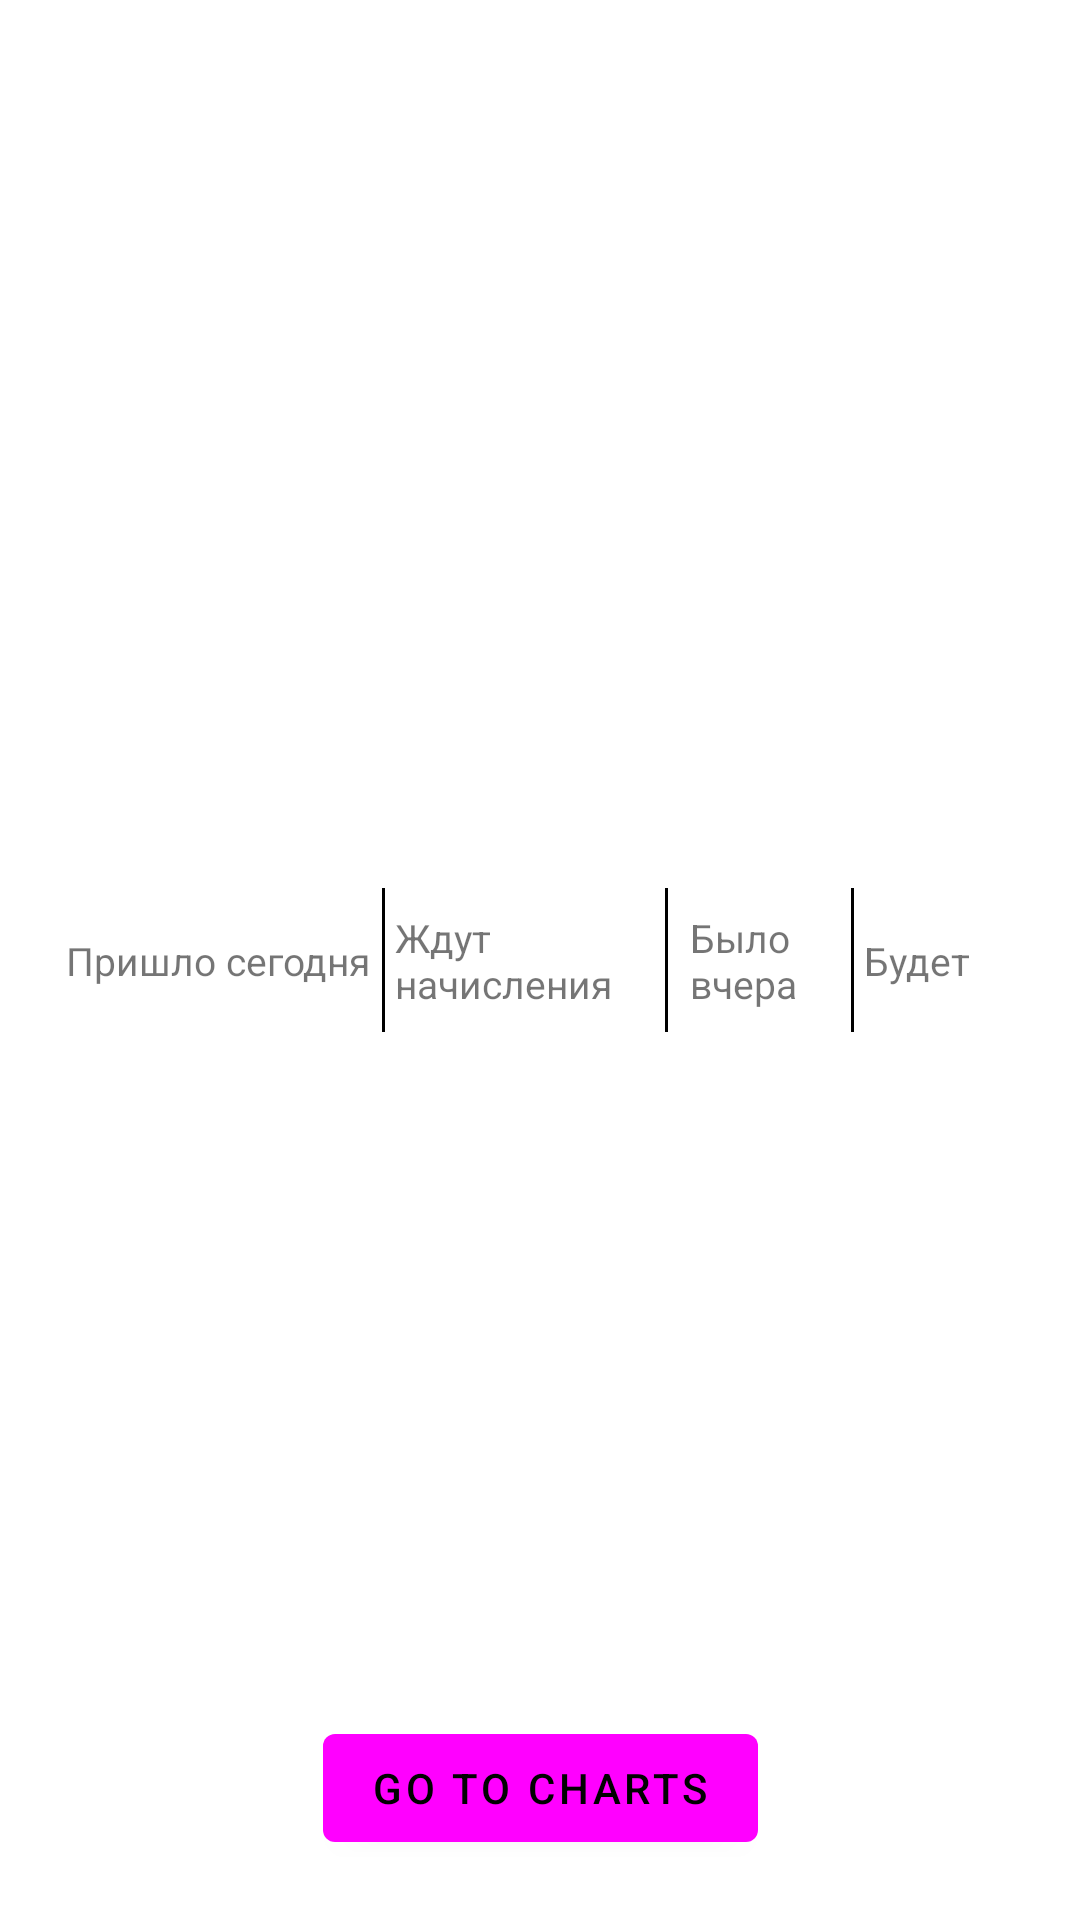

Reconstruct the res/layout file that produces this screen, plus the resources it refers to.
<!-- AndroidManifest.xml: application theme Theme.AppForTest -->
<!-- res/layout/fragment_mnogoru.xml -->
<?xml version="1.0" encoding="utf-8"?>
<androidx.constraintlayout.widget.ConstraintLayout xmlns:android="http://schemas.android.com/apk/res/android"
    xmlns:app="http://schemas.android.com/apk/res-auto"
    android:layout_width="match_parent"
    android:layout_height="match_parent"
    android:background="@color/white">

    <TextView
        android:id="@+id/lable1"
        android:layout_width="wrap_content"
        android:layout_height="wrap_content"
        android:text="Пришло сегодня"
        android:textSize="13sp"
        android:layout_marginStart="22dp"
        android:layout_marginHorizontal="8dp"
        app:layout_constraintWidth_min="50dp"
        app:layout_constrainedWidth="true"
        app:layout_constraintHorizontal_chainStyle="spread"
        app:layout_constraintBottom_toBottomOf="parent"
        app:layout_constraintEnd_toStartOf="@+id/lable2"
        app:layout_constraintStart_toStartOf="parent"
        app:layout_constraintTop_toTopOf="parent" />

    <View
        android:id="@+id/divider1"
        android:layout_width="1dp"
        android:layout_height="48dp"
        android:background="@color/black"
        app:layout_constraintTop_toTopOf="parent"
        app:layout_constraintBottom_toBottomOf="parent"
        app:layout_constraintEnd_toStartOf="@+id/lable2"
        app:layout_constraintStart_toEndOf="@+id/lable1" />

    <TextView
        android:id="@+id/lable2"
        android:layout_width="wrap_content"
        android:layout_height="wrap_content"
        android:text="Ждут начисления"
        app:layout_constraintWidth_min="50dp"
        app:layout_constraintWidth_max="220dp"
        android:textSize="13sp"
        app:layout_constrainedWidth="true"
        android:layout_marginHorizontal="8dp"
        app:layout_constraintBottom_toBottomOf="parent"
        app:layout_constraintEnd_toStartOf="@+id/lable3"
        app:layout_constraintStart_toEndOf="@+id/lable1"
        app:layout_constraintTop_toTopOf="parent" />

    <View
        android:id="@+id/divider2"
        android:layout_width="1dp"
        android:layout_height="48dp"
        android:background="@color/black"
        app:layout_constraintTop_toTopOf="parent"
        app:layout_constraintBottom_toBottomOf="parent"
        app:layout_constraintEnd_toStartOf="@+id/lable3"
        app:layout_constraintStart_toEndOf="@+id/lable2" />

    <TextView
        android:id="@+id/lable3"
        android:layout_width="wrap_content"
        android:layout_height="wrap_content"
        android:text="Было вчера"
        android:textSize="13sp"
        app:layout_constraintWidth_min="50dp"
        app:layout_constrainedWidth="true"
        android:layout_marginHorizontal="8dp"
        app:layout_constraintBottom_toBottomOf="parent"
        app:layout_constraintEnd_toStartOf="@+id/lable4"
        app:layout_constraintStart_toEndOf="@+id/lable2"
        app:layout_constraintTop_toTopOf="parent" />

    <View
        android:id="@+id/divider3"
        android:layout_width="1dp"
        android:layout_height="48dp"
        android:background="@color/black"
        app:layout_constraintTop_toTopOf="parent"
        app:layout_constraintBottom_toBottomOf="parent"
        app:layout_constraintEnd_toStartOf="@+id/lable4"
        app:layout_constraintStart_toEndOf="@+id/lable3" />

    <TextView
        android:id="@+id/lable4"
        android:layout_width="wrap_content"
        android:layout_height="wrap_content"
        android:text="Будет"
        android:textSize="13sp"
        app:layout_constrainedWidth="true"
        android:layout_marginHorizontal="8dp"
        app:layout_constraintWidth_min="50dp"
        app:layout_constraintBottom_toBottomOf="parent"
        app:layout_constraintEnd_toEndOf="parent"
        app:layout_constraintStart_toEndOf="@+id/lable3"
        android:layout_marginEnd="22dp"
        app:layout_constraintTop_toTopOf="parent" />


    <Button
        android:id="@+id/action"
        android:layout_width="wrap_content"
        android:layout_height="wrap_content"
        android:layout_marginBottom="20dp"
        android:text="go to charts"
        android:textColor="@color/black"
        app:layout_constraintBottom_toBottomOf="parent"
        app:layout_constraintEnd_toEndOf="parent"
        app:layout_constraintStart_toStartOf="parent" />

</androidx.constraintlayout.widget.ConstraintLayout>
<!-- resources referenced by this layout -->
<resources>
  <color name="black">#FF000000</color>
  <color name="white">#FFFFFF</color>
  <style name="Theme.AppForTest" parent="Theme.MaterialComponents.Light.NoActionBar">
          
          <item name="colorPrimary">@color/primary</item>
          <item name="colorPrimaryVariant">@color/primary_dark</item>
          <item name="colorOnPrimary">@color/white</item>
  
          <item name="colorAccent">@color/teal_700</item>
          
          <item name="colorSecondary">@color/festival</item>
          <item name="colorSecondaryVariant">@color/teal_700</item>
          <item name="colorOnSecondary">@color/black</item>
  
          
          <item name="android:statusBarColor" tools:targetApi="l">?attr/colorPrimaryVariant</item>
          
          <item name="bottomSheetStyle">@style/ModalBottomSheetStyle</item>
          
      </style>
  <color name="teal_700">#FF018786</color>
  <style name="ModalBottomSheetStyle" parent="Widget.MaterialComponents.BottomSheet.Modal">
          <item name="shapeAppearance">@style/ShapeAppearance.App.LargeComponent</item>
          <item name="backgroundTint">@color/main_gray2</item>
          <item name="android:backgroundTint">@color/main_gray2</item>
      </style>
  <style name="ShapeAppearance.App.LargeComponent" parent="">
          <item name="cornerFamily">rounded</item>
          <item name="cornerSize">24dp</item>
      </style>
</resources>
